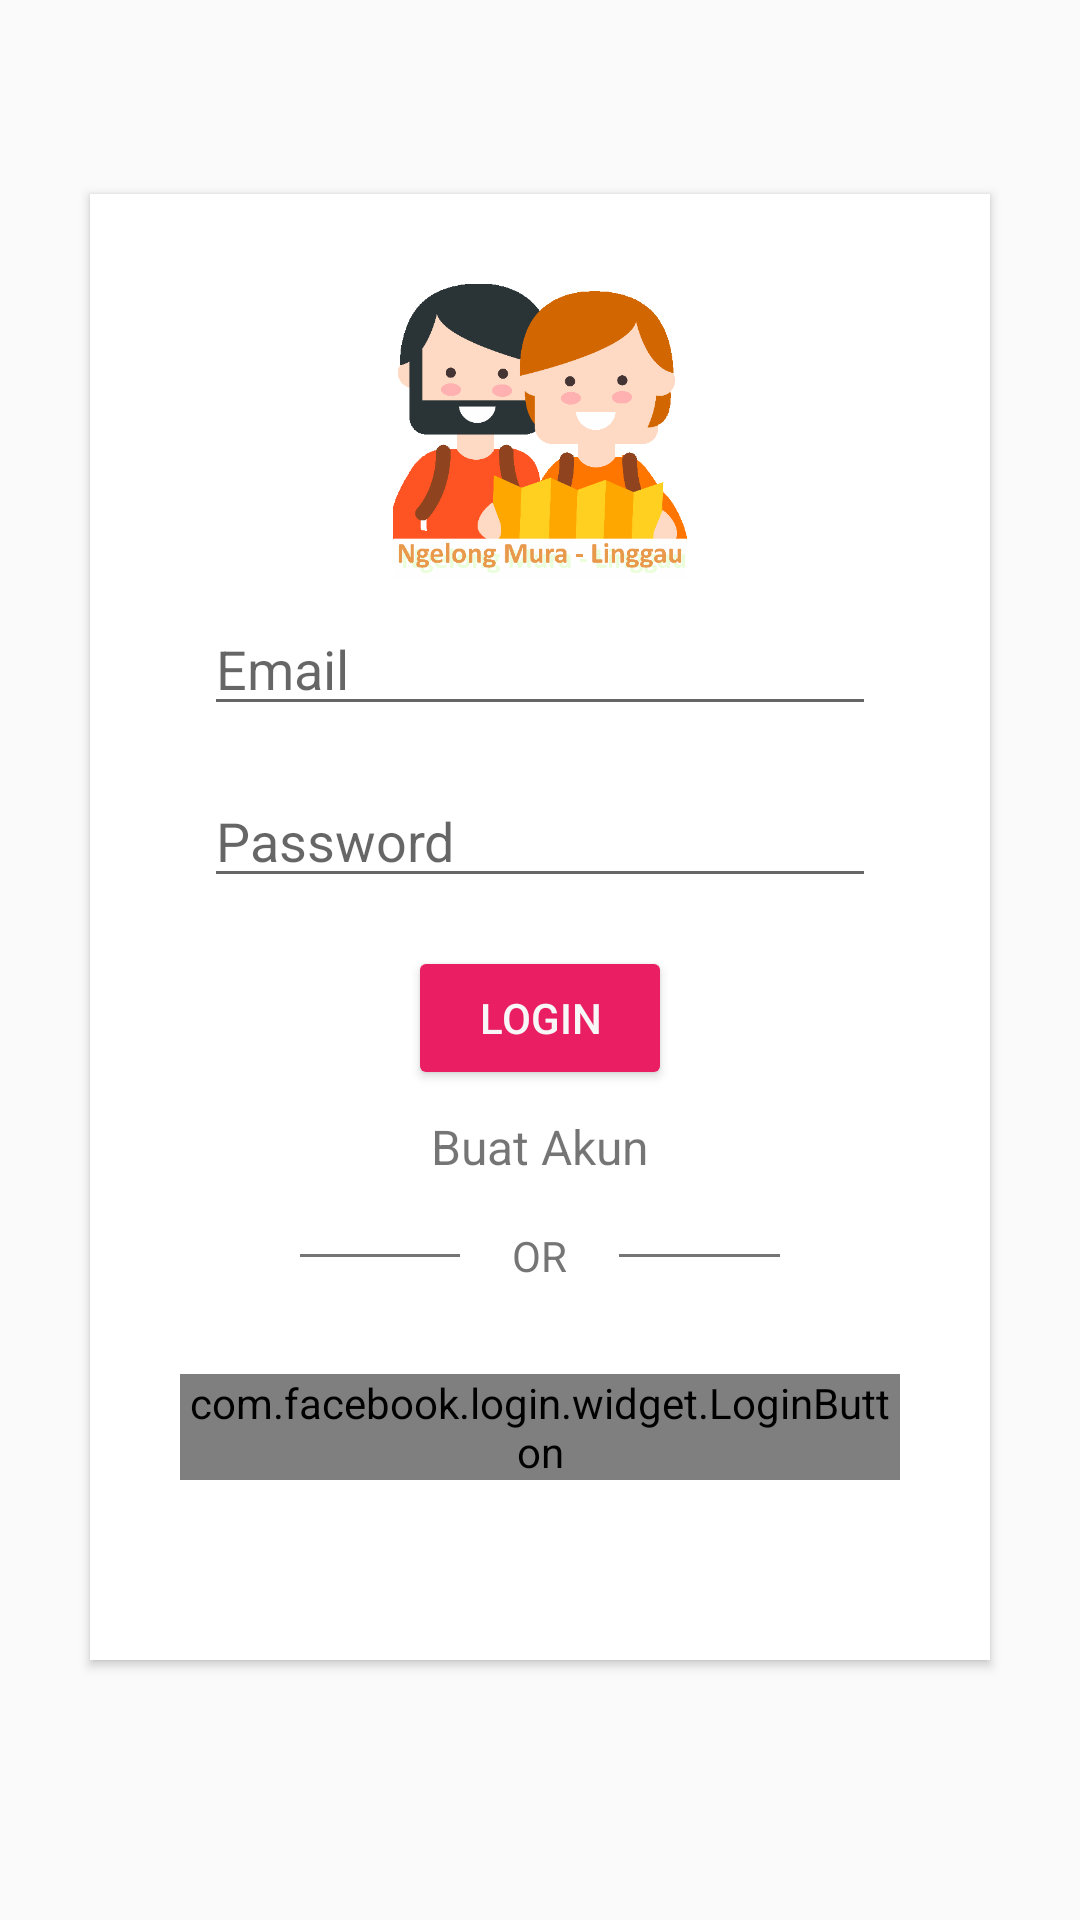

The Android layout XML behind this screen, and the referenced resources:
<!-- AndroidManifest.xml: application theme AppTheme -->
<!-- res/layout/activity_splash_screen.xml -->
<?xml version="1.0" encoding="utf-8"?>
<RelativeLayout xmlns:android="http://schemas.android.com/apk/res/android"
    xmlns:app="http://schemas.android.com/apk/res-auto"
    xmlns:tools="http://schemas.android.com/tools"
    android:layout_width="match_parent"
    android:layout_height="match_parent"
    android:background="@color/primary"
    tools:context="com.gmitmedia.ngelong.SplashScreenActivity">

    <ImageView
        android:id="@+id/background"
        android:layout_width="fill_parent"
        android:layout_height="fill_parent"
        android:layout_gravity="center"
        android:adjustViewBounds="true"
        android:scaleType="centerCrop"
        android:visibility="invisible" />

    <LinearLayout
        android:layout_width="match_parent"
        android:layout_height="wrap_content"
        android:layout_centerInParent="true"
        android:orientation="vertical">

        <RelativeLayout
            android:layout_width="match_parent"
            android:layout_height="wrap_content">

        </RelativeLayout>


    
        
        
        
        
        
        
        
        
        
        

        <android.support.v7.widget.CardView xmlns:card_view="http://schemas.android.com/apk/res-auto"
            android:id="@+id/card_view"
            android:layout_width="match_parent"
            android:layout_height="wrap_content"
            android:layout_gravity="center"
            android:layout_marginBottom="20dp"
            android:layout_marginLeft="30dp"
            android:layout_marginRight="30dp"
            android:layout_marginTop="20dp"
            card_view:cardCornerRadius="0dp">

            <LinearLayout
                android:layout_width="match_parent"
                android:layout_height="wrap_content"
                android:padding="30dp"
                android:orientation="vertical">


                <ImageView
                    android:layout_width="match_parent"
                    android:layout_height="98dp"
                    android:layout_alignParentTop="true"
                    android:layout_centerHorizontal="true"
                    android:src="@drawable/title_image" />

                <EditText
                android:id="@+id/email"
                android:layout_width="match_parent"
                android:layout_height="wrap_content"
                android:layout_margin="8dp"
                android:hint="@string/login_email"
                android:inputType="textEmailAddress" />

            <EditText
                android:id="@+id/password"
                android:layout_width="match_parent"
                android:layout_height="wrap_content"
                android:layout_margin="8dp"
                android:hint="@string/login_password"
                android:inputType="textPassword" />

            <Button
                android:id="@+id/login_button"
                android:layout_width="wrap_content"
                android:layout_height="wrap_content"
                android:layout_alignParentEnd="true"
                android:layout_alignParentRight="true"
                android:layout_gravity="center"
                android:layout_margin="8dp"
                android:gravity="center"
                android:paddingLeft="20dp"
                android:paddingRight="20dp"
                android:text="@string/login_button"
                android:textColor="@color/colorWhite"
                app:backgroundTint="@color/colorAccent" />

            <TextView
                android:id="@+id/register_button"
                android:layout_width="wrap_content"
                android:layout_height="wrap_content"
                android:layout_gravity="center"
                android:layout_marginBottom="16dp"
                android:gravity="center"
                android:text="@string/login_register"
                android:textColor="@color/accent"
                android:textSize="16sp" />

            <LinearLayout
                android:layout_width="match_parent"
                android:layout_height="wrap_content"
                android:layout_gravity="center"
                android:layout_marginLeft="40dp"
                android:layout_marginRight="40dp"
                android:gravity="center"
                android:orientation="horizontal">

                <View
                    android:layout_width="0dp"
                    android:layout_height="1dp"
                    android:layout_gravity="center"
                    android:layout_weight="2"
                    android:background="@color/colorSecondaryText"
                    android:gravity="center" />

                <TextView
                    android:layout_width="wrap_content"
                    android:layout_height="wrap_content"
                    android:layout_gravity="center"
                    android:layout_marginLeft="4dp"
                    android:layout_marginRight="4dp"
                    android:layout_weight="1"
                    android:gravity="center"
                    android:text="@string/login_or"
                    android:textColor="@color/colorSecondaryText"
                    android:textSize="14sp" />

                <View
                    android:layout_width="0dp"
                    android:layout_height="1dp"
                    android:layout_gravity="center"
                    android:layout_weight="2"
                    android:background="@color/colorSecondaryText"
                    android:gravity="center" />
            </LinearLayout>

            <com.facebook.login.widget.LoginButton
                android:id="@+id/facebook_login_button"
                android:layout_width="wrap_content"
                android:layout_height="wrap_content"
                android:layout_gravity="center_horizontal"
                android:layout_marginBottom="30dp"
                android:layout_marginTop="30dp" />
            </LinearLayout>
        </android.support.v7.widget.CardView>

        <TextView
            android:id="@+id/skip_button"
            android:layout_width="wrap_content"
            android:layout_height="wrap_content"
            android:layout_gravity="center"
            android:gravity="center"
            android:text="@string/login_skip"
            android:textColor="@color/colorWhite"
            android:textSize="16sp" />
    </LinearLayout>

</RelativeLayout>
<!-- resources referenced by this layout -->
<resources>
  <color name="colorAccent">#E91E63</color>
  <color name="colorSecondaryText">#757575</color>
  <color name="colorWhite">#F7f7f7</color>
  <!-- drawable title_image: png bitmap (drawable, 15889 bytes) -->
  <string name="login_button">Login</string>
  <string name="login_email">Email</string>
  <string name="login_or">OR</string>
  <string name="login_password">Password</string>
  <string name="login_register">Buat Akun</string>
  <string name="login_skip" />
  <style name="AppTheme" parent="@style/Theme.AppCompat.Light.NoActionBar">
          
          <item name="colorPrimary">@color/colorPrimary</item>
          <item name="colorPrimaryDark">@color/colorPrimaryDark</item>
          <item name="colorAccent">@color/colorAccent</item>
  
      </style>
  <color name="colorPrimary">#03A9F4</color>
  <color name="colorPrimaryDark">#0288D1</color>
</resources>
